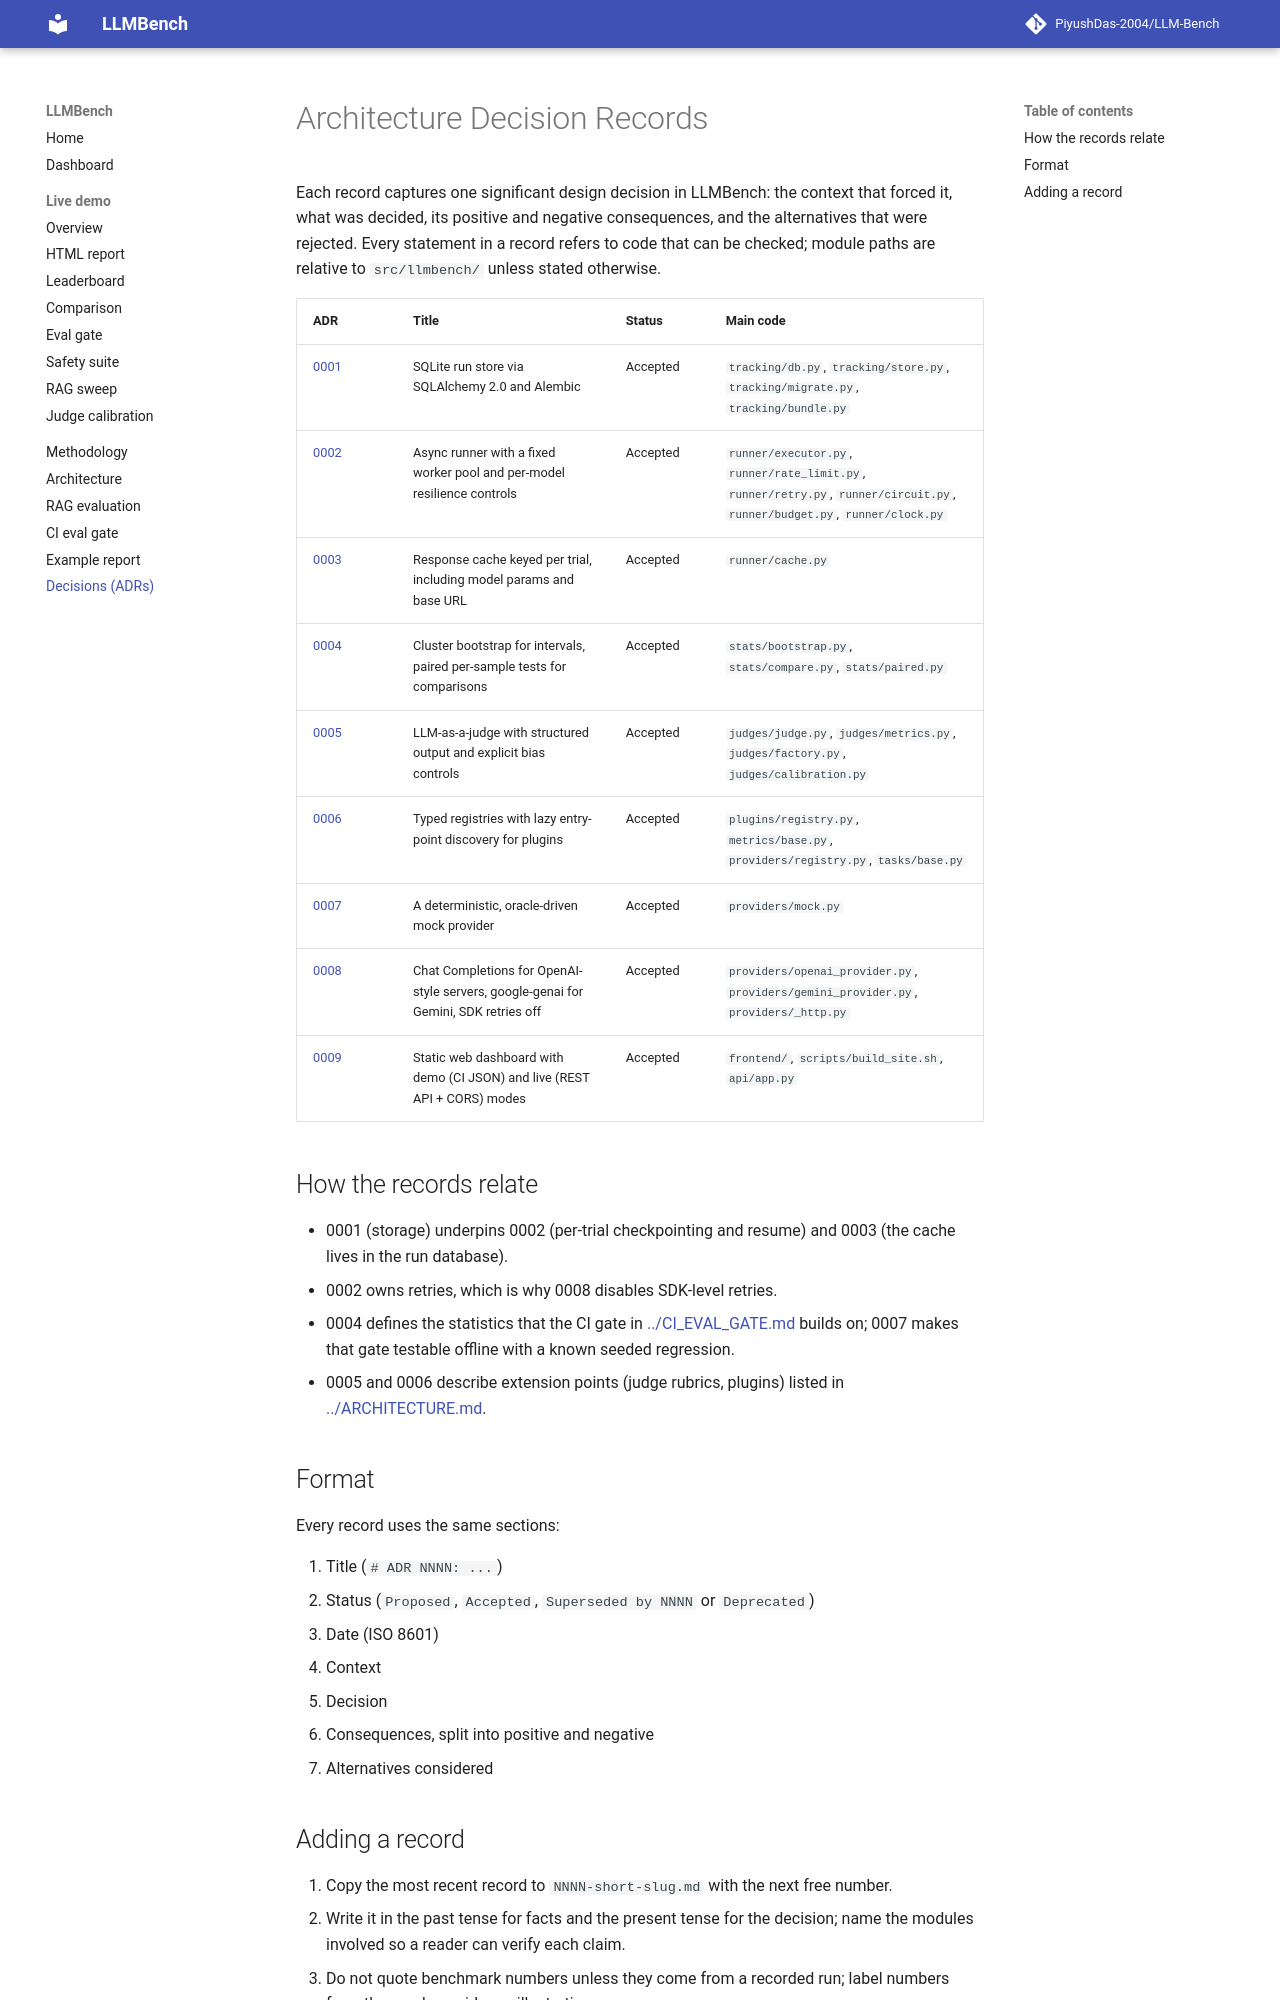

repository: PiyushDas-2004/LLM-Bench · page: adr/index.html · generator: mkdocs

# Architecture Decision Records

Each record captures one significant design decision in LLMBench: the context that forced
it, what was decided, its positive and negative consequences, and the alternatives that were
rejected. Every statement in a record refers to code that can be checked; module paths are
relative to `src/llmbench/` unless stated otherwise.

| ADR | Title | Status | Main code |
|---|---|---|---|
| [0001](0001-sqlite-run-store.md) | SQLite run store via SQLAlchemy 2.0 and Alembic | Accepted | `tracking/db.py`, `tracking/store.py`, `tracking/migrate.py`, `tracking/bundle.py` |
| [0002](0002-async-runner.md) | Async runner with a fixed worker pool and per-model resilience controls | Accepted | `runner/executor.py`, `runner/rate_limit.py`, `runner/retry.py`, `runner/circuit.py`, `runner/budget.py`, `runner/clock.py` |
| [0003](0003-trial-level-cache-key.md) | Response cache keyed per trial, including model params and base URL | Accepted | `runner/cache.py` |
| [0004](0004-bootstrap-design.md) | Cluster bootstrap for intervals, paired per-sample tests for comparisons | Accepted | `stats/bootstrap.py`, `stats/compare.py`, `stats/paired.py` |
| [0005](0005-judge-bias-mitigation.md) | LLM-as-a-judge with structured output and explicit bias controls | Accepted | `judges/judge.py`, `judges/metrics.py`, `judges/factory.py`, `judges/calibration.py` |
| [0006](0006-plugin-system.md) | Typed registries with lazy entry-point discovery for plugins | Accepted | `plugins/registry.py`, `metrics/base.py`, `providers/registry.py`, `tasks/base.py` |
| [0007](0007-deterministic-mock-provider.md) | A deterministic, oracle-driven mock provider | Accepted | `providers/mock.py` |
| [0008](0008-chat-completions-and-sdk-retries.md) | Chat Completions for OpenAI-style servers, google-genai for Gemini, SDK retries off | Accepted | `providers/openai_provider.py`, `providers/gemini_provider.py`, `providers/_http.py` |
| [0009](0009-web-dashboard.md) | Static web dashboard with demo (CI JSON) and live (REST API + CORS) modes | Accepted | `frontend/`, `scripts/build_site.sh`, `api/app.py` |

## How the records relate

- 0001 (storage) underpins 0002 (per-trial checkpointing and resume) and 0003 (the cache
  lives in the run database).
- 0002 owns retries, which is why 0008 disables SDK-level retries.
- 0004 defines the statistics that the CI gate in [../CI_EVAL_GATE.md](../CI_EVAL_GATE.md)
  builds on; 0007 makes that gate testable offline with a known seeded regression.
- 0005 and 0006 describe extension points (judge rubrics, plugins) listed in
  [../ARCHITECTURE.md](../ARCHITECTURE.md).

## Format

Every record uses the same sections:

1. Title (`# ADR NNNN: ...`)
2. Status (`Proposed`, `Accepted`, `Superseded by NNNN` or `Deprecated`)
3. Date (ISO 8601)
4. Context
5. Decision
6. Consequences, split into positive and negative
7. Alternatives considered
